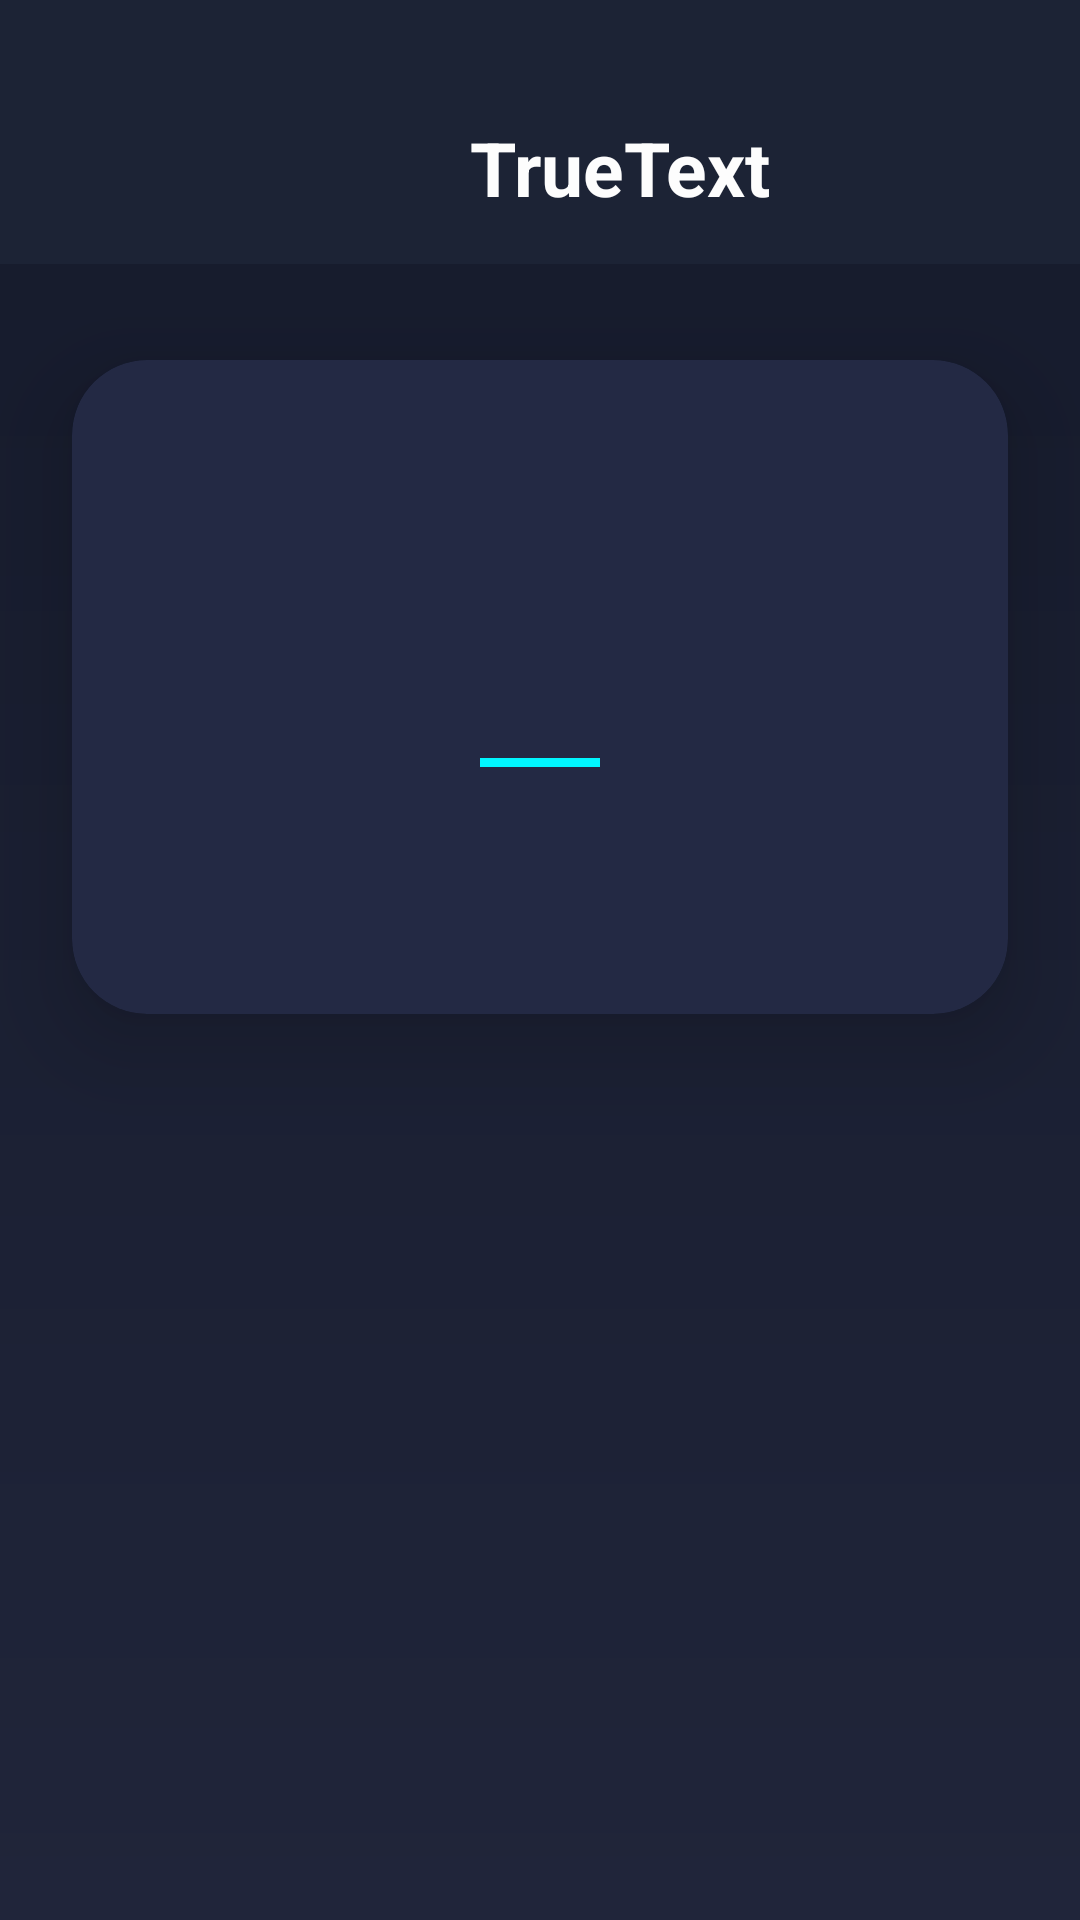

Produce the Android XML layout that renders to this screen, including the resource entries it uses.
<!-- AndroidManifest.xml: application theme Theme.TrueText -->
<!-- res/layout/activity_alert_detail.xml -->
<LinearLayout xmlns:android="http://schemas.android.com/apk/res/android"
    xmlns:app="http://schemas.android.com/apk/res-auto"
    android:orientation="vertical"
    android:background="@drawable/app_gradient_bg"
    android:layout_width="match_parent"
    android:layout_height="match_parent">

    
    <LinearLayout
        android:layout_width="match_parent"
        android:layout_height="88dp"
        android:background="#1C2335"
        android:orientation="horizontal"
        android:gravity="center"
        android:paddingTop="24dp"
        android:layout_marginBottom="16dp">

        <ImageView
            android:layout_width="40dp"
            android:layout_height="40dp"
            android:src="@drawable/logo_truetext_background"
            android:contentDescription="@string/app_name"
            android:layout_marginEnd="14dp"/>

        <TextView
            android:layout_width="wrap_content"
            android:layout_height="wrap_content"
            android:text="TrueText"
            android:textSize="25sp"
            android:textStyle="bold"
            android:textColor="#FDFDFD"/>
    </LinearLayout>

    
    <androidx.cardview.widget.CardView
        android:layout_width="match_parent"
        android:layout_height="wrap_content"
        android:layout_marginStart="24dp"
        android:layout_marginEnd="24dp"
        android:layout_marginTop="16dp"
        android:layout_marginBottom="24dp"
        app:cardCornerRadius="25dp"
        app:cardElevation="18dp"
        app:cardBackgroundColor="#232944">

        <LinearLayout
            android:orientation="vertical"
            android:layout_width="match_parent"
            android:layout_height="wrap_content"
            android:padding="30dp">

            <TextView
                android:id="@+id/detail_severity"
                android:layout_width="wrap_content"
                android:layout_height="wrap_content"
                android:textSize="21sp"
                android:textStyle="bold"
                android:textColor="#12CDD9"
                android:layout_marginBottom="10dp"/>

            <TextView
                android:id="@+id/detail_time"
                android:layout_width="wrap_content"
                android:layout_height="wrap_content"
                android:textSize="16sp"
                android:textColor="#91A7C7"
                android:layout_marginBottom="6dp"/>

            <TextView
                android:id="@+id/detail_conf"
                android:layout_width="wrap_content"
                android:layout_height="wrap_content"
                android:textSize="16sp"
                android:textColor="#91A7C7"
                android:layout_marginBottom="15dp"/>

            <View
                android:layout_width="40dp"
                android:layout_height="3dp"
                android:background="#00F6FF"
                android:layout_gravity="center_horizontal"
                android:layout_marginBottom="18dp"/>

            <TextView
                android:id="@+id/detail_msg"
                android:layout_width="match_parent"
                android:layout_height="wrap_content"
                android:textSize="18sp"
                android:textColor="#FDFDFD"
                android:lineSpacingExtra="5dp"
                android:paddingBottom="10dp"/>
        </LinearLayout>
    </androidx.cardview.widget.CardView>
</LinearLayout>
<!-- resources referenced by this layout -->
<resources>
  <!-- drawable app_gradient_bg (drawable) -->
  <shape xmlns:android="http://schemas.android.com/apk/res/android"
      android:shape="rectangle">
      <gradient
          android:type="linear"
          android:angle="90"
          android:startColor="#20253A"
          android:endColor="#151A2B"/>
  </shape>
  <!-- drawable logo_truetext_background: webp bitmap (mipmap-hdpi, 2104 bytes) -->
  <string name="app_name">TrueText</string>
  <style name="Theme.TrueText" parent="Theme.Material3.DayNight.NoActionBar">
          <item name="colorPrimary">@color/tt_dark_accent</item>
          <item name="colorSecondary">@color/tt_dark_accent</item>
          <item name="tabStyle">@style/TrueText.TabLayout</item>
      </style>
  <color name="tt_dark_accent">#00FFF5</color>
  <style name="TrueText.TabLayout" parent="Widget.Material3.TabLayout">
          <item name="tabIndicator">@drawable/tab_indicator</item>
          <item name="tabIndicatorFullWidth">false</item>
          <item name="tabIndicatorAnimationMode">elastic</item>
          <item name="tabTextColor">@color/tt_dark_subtext</item>
          <item name="tabSelectedTextColor">@color/tt_dark_text</item>
      </style>
  <!-- drawable tab_indicator (drawable) -->
  <shape xmlns:android="http://schemas.android.com/apk/res/android" android:shape="rectangle">
      <solid android:color="@color/tt_dark_accent"/>
      <corners android:radius="12dp"/>
  </shape>
  <color name="tt_dark_subtext">#99FFFFFF</color>
  <color name="tt_dark_text">#F1F1F1</color>
</resources>
